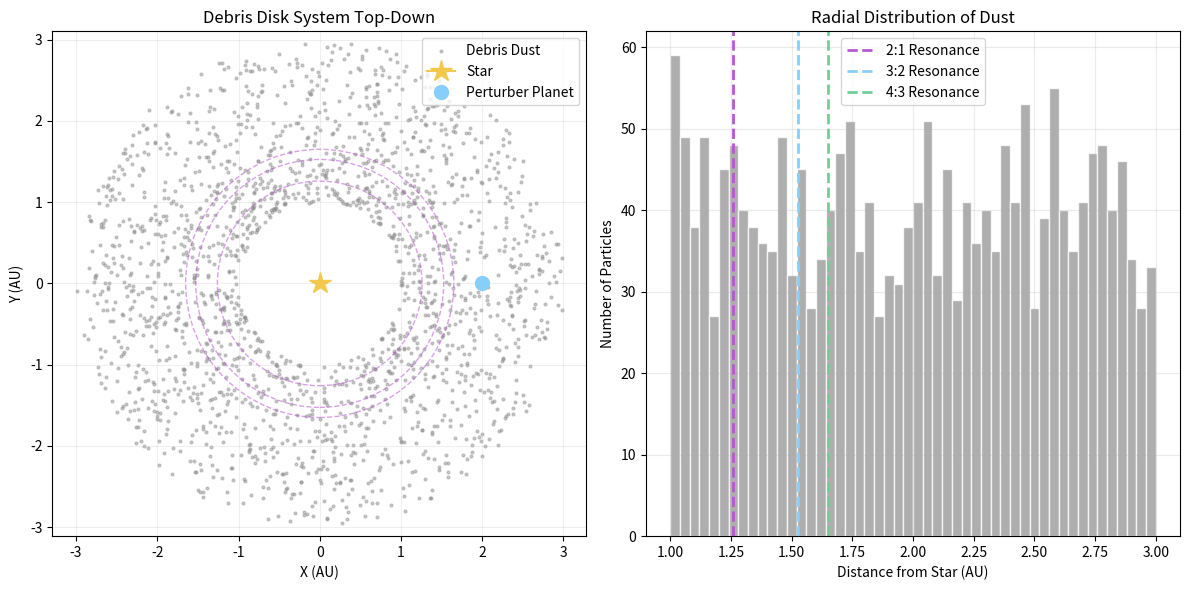

This figure's Python source:
import numpy as np
import matplotlib.pyplot as plt

N_PARTICLES = 2000
PLANET_POS = 2.0 # Planet at 2 AU

# Disk parameters
DISK_INNER = 1.0
DISK_OUTER = 3.0

print(f"Generating debris disk with {N_PARTICLES} particles...")

# 1) Generate Random ring of particles
r = np.random.uniform(DISK_INNER, DISK_OUTER, N_PARTICLES)
theta = np.random.uniform(0, 2*np.pi, N_PARTICLES)
# Uniform distribution in radius and angle

# Convert polar to cartesian
x = r * np.cos(theta)
y = r * np.sin(theta)

# 2) Calculate Resonance locations 
resonances = {
    "2:1": PLANET_POS * (1/2)**(2/3),
    "3:2": PLANET_POS * (2/3)**(2/3),
    "4:3": PLANET_POS * (3/4)**(2/3),
}
# Using Kepler's 3rd Law scaling: r_res = r_planet * (T_planet / T_particle)^(2/3)

print("Calculated Resonance Locations:")
for name, radius in resonances.items():
    print(f"  {name} Resonance at {radius:.2f} AU")

# Distance array for histogram
r_particles = np.sqrt(x**2 + y**2)

# 3) Plotting results
fig, (ax1, ax2) = plt.subplots(1, 2, figsize=(12, 6))

# Left plot: Top-down view of the system
ax1.scatter(x, y, s=4, c="#8e8e8e", alpha=0.45, label="Debris Dust")
ax1.plot(0, 0, marker="*", color="#F2C94C", markersize=16, label="Star")
ax1.plot(PLANET_POS, 0, "o", color="lightskyblue", markersize=10, label="Perturber Planet")
# Alpha makes overlapping points clearer

# Add resonance circles to visualize where gaps should be
for name, radius in resonances.items():
    circle = plt.Circle((0, 0), radius, fill=False, color="mediumorchid", linestyle="--", alpha=0.55)
    ax1.add_artist(circle)

ax1.set_title("Debris Disk System Top-Down")
ax1.set_xlabel("X (AU)")
ax1.set_ylabel("Y (AU)")
ax1.axis("equal") # Crucial for circular look
ax1.grid(alpha=0.2)
ax1.legend(loc="upper right")

# Right plot: Radial distribution (Histogram)
ax2.hist(r_particles, bins=50, color="#9a9a9a", alpha=0.8, edgecolor="white")
# This shows the density of particles at different radii

# Vertical lines for resonances
ax2.axvline(resonances["2:1"], color="mediumorchid", linestyle="--", linewidth=2, label="2:1 Resonance")
ax2.axvline(resonances["3:2"], color="lightskyblue", linestyle="--", linewidth=2, label="3:2 Resonance")
ax2.axvline(resonances["4:3"], color="#6FCF97", linestyle="--", linewidth=2, label="4:3 Resonance")

ax2.set_title("Radial Distribution of Dust")
ax2.set_xlabel("Distance from Star (AU)")
ax2.set_ylabel("Number of Particles")
ax2.grid(alpha=0.25)
ax2.legend()

plt.tight_layout()
plt.savefig("debris_disk_structure.png", dpi=160)
print("Saved debris_disk_structure.png")
plt.show()